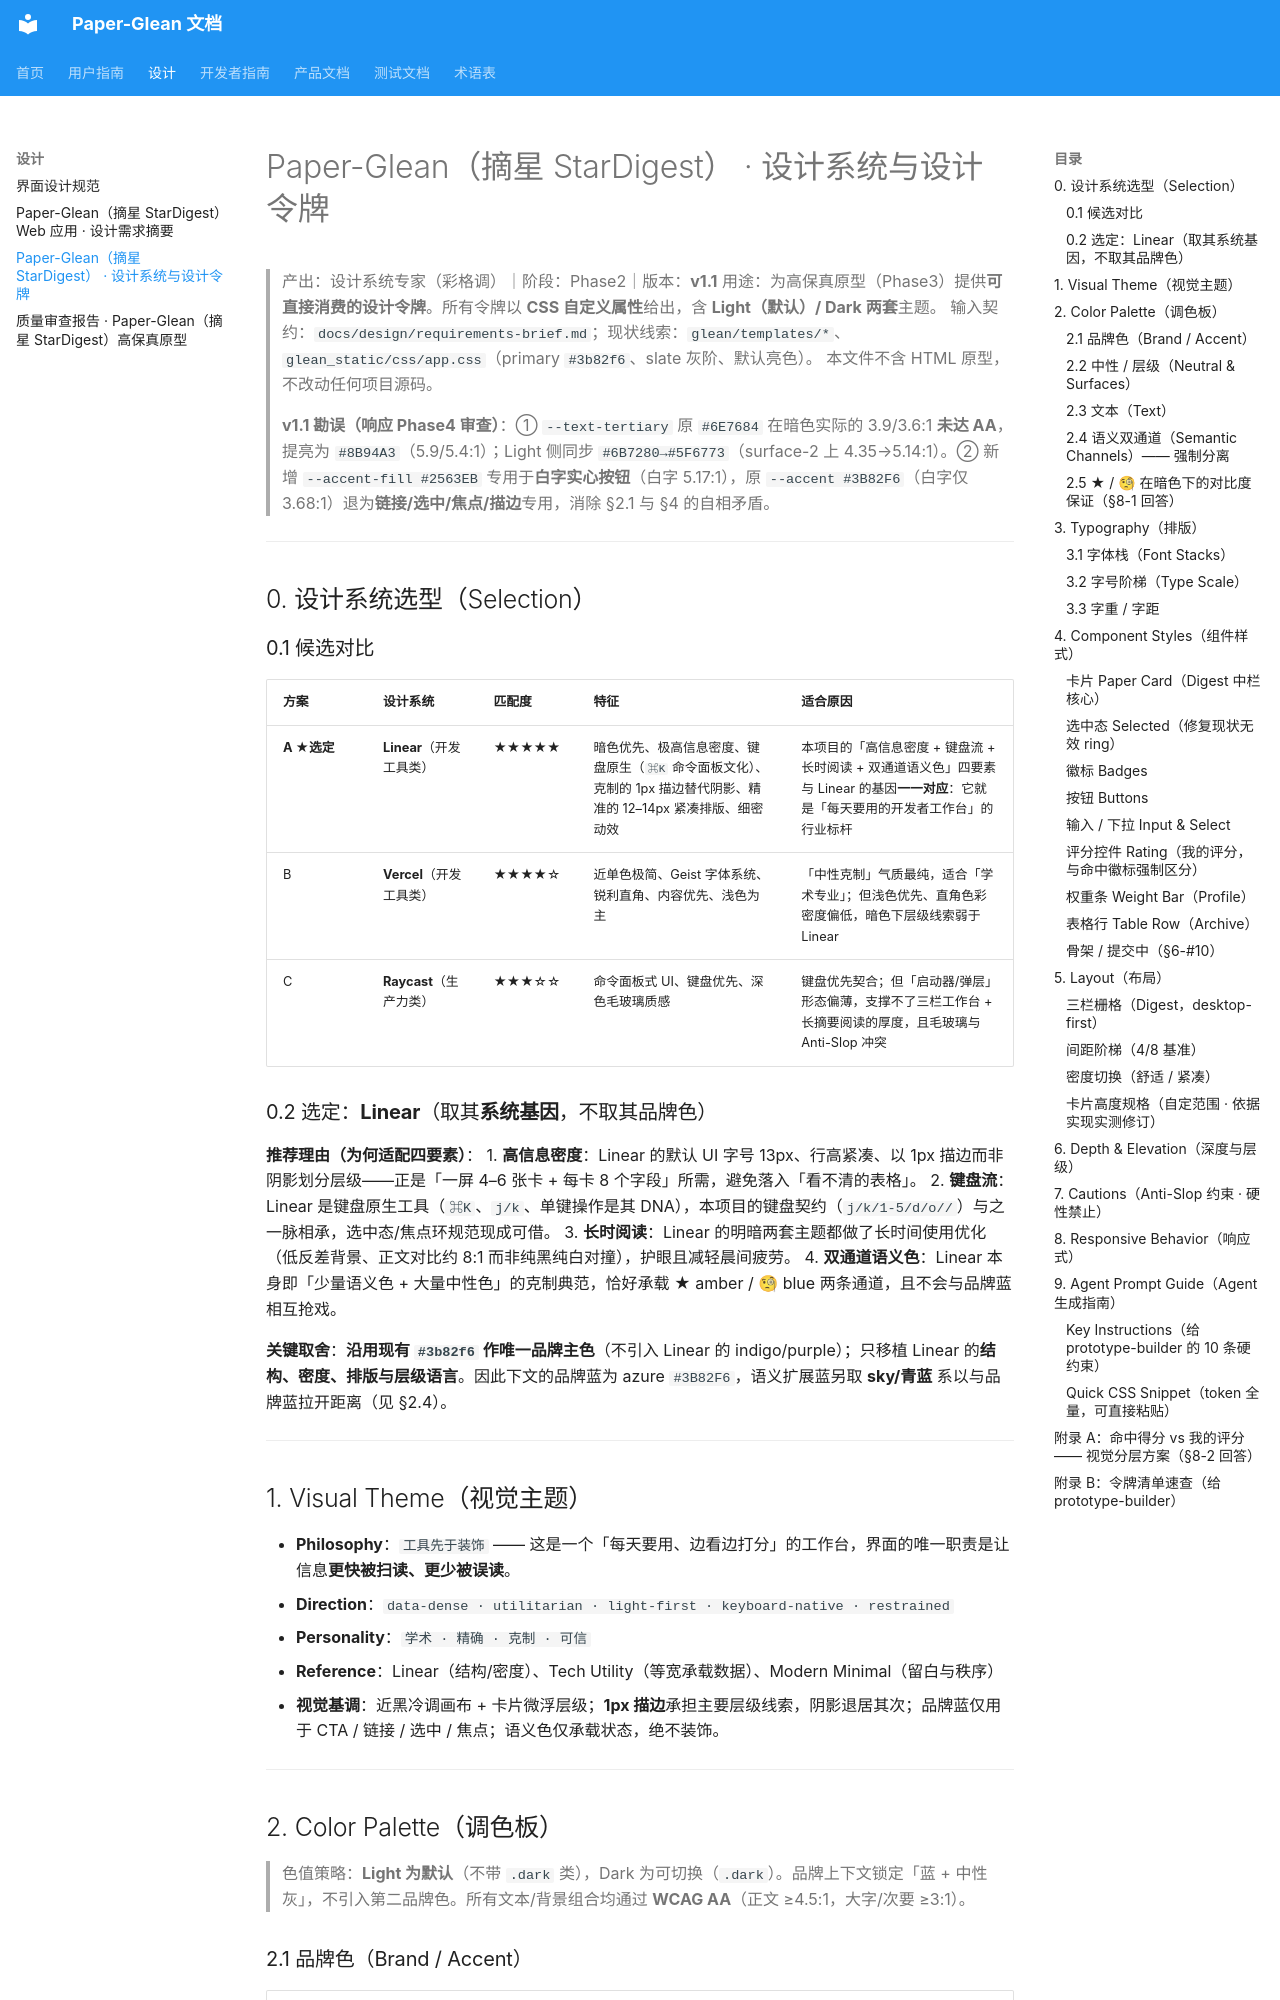

repository: 0xaiio/paper-glean · page: design/design-system/index.html · generator: mkdocs

# Paper-Glean（摘星 StarDigest） · 设计系统与设计令牌

> 产出：设计系统专家（彩格调）｜阶段：Phase2｜版本：**v1.1**
> 用途：为高保真原型（Phase3）提供**可直接消费的设计令牌**。所有令牌以 **CSS 自定义属性**给出，含 **Light（默认）/ Dark 两套**主题。
> 输入契约：`docs/design/requirements-brief.md`；现状线索：`glean/templates/*`、`glean_static/css/app.css`（primary `#3b82f6`、slate 灰阶、默认亮色）。
> 本文件不含 HTML 原型，不改动任何项目源码。
>
> **v1.1 勘误（响应 Phase4 审查）**：① `--text-tertiary` 原 `#6E7684` 在暗色实际的 3.9/3.6:1 **未达 AA**，提亮为 `#8B94A3`（5.9/5.4:1）；Light 侧同步 `#6B7280→#5F6773`（surface-2 上 4.35→5.14:1）。② 新增 `--accent-fill #2563EB` 专用于**白字实心按钮**（白字 5.17:1），原 `--accent #3B82F6`（白字仅 3.68:1）退为**链接/选中/焦点/描边**专用，消除 §2.1 与 §4 的自相矛盾。

---

## 0. 设计系统选型（Selection）

### 0.1 候选对比

| 方案 | 设计系统 | 匹配度 | 特征 | 适合原因 |
|------|---------|--------|------|---------|
| **A ★选定** | **Linear**（开发工具类） | ★★★★★ | 暗色优先、极高信息密度、键盘原生（`⌘K` 命令面板文化）、克制的 1px 描边替代阴影、精准的 12–14px 紧凑排版、细密动效 | 本项目的「高信息密度 + 键盘流 + 长时阅读 + 双通道语义色」四要素与 Linear 的基因**一一对应**：它就是「每天要用的开发者工作台」的行业标杆 |
| B | **Vercel**（开发工具类） | ★★★★☆ | 近单色极简、Geist 字体系统、锐利直角、内容优先、浅色为主 | 「中性克制」气质最纯，适合「学术专业」；但浅色优先、直角色彩密度偏低，暗色下层级线索弱于 Linear |
| C | **Raycast**（生产力类） | ★★★☆☆ | 命令面板式 UI、键盘优先、深色毛玻璃质感 | 键盘优先契合；但「启动器/弹层」形态偏薄，支撑不了三栏工作台 + 长摘要阅读的厚度，且毛玻璃与 Anti-Slop 冲突 |

### 0.2 选定：**Linear**（取其**系统基因**，不取其品牌色）

**推荐理由（为何适配四要素）**：
1. **高信息密度**：Linear 的默认 UI 字号 13px、行高紧凑、以 1px 描边而非阴影划分层级——正是「一屏 4–6 张卡 + 每卡 8 个字段」所需，避免落入「看不清的表格」。
2. **键盘流**：Linear 是键盘原生工具（`⌘K`、`j/k`、单键操作是其 DNA），本项目的键盘契约（`j/k/1-5/d/o//`）与之一脉相承，选中态/焦点环规范现成可借。
3. **长时阅读**：Linear 的明暗两套主题都做了长时间使用优化（低反差背景、正文对比约 8:1 而非纯黑纯白对撞），护眼且减轻晨间疲劳。
4. **双通道语义色**：Linear 本身即「少量语义色 + 大量中性色」的克制典范，恰好承载 ★ amber / 🧐 blue 两条通道，且不会与品牌蓝相互抢戏。

**关键取舍**：**沿用现有 `#3b82f6` 作唯一品牌主色**（不引入 Linear 的 indigo/purple）；只移植 Linear 的**结构、密度、排版与层级语言**。因此下文的品牌蓝为 azure `#3B82F6`，语义扩展蓝另取 **sky/青蓝** 系以与品牌蓝拉开距离（见 §2.4）。

---

## 1. Visual Theme（视觉主题）

- **Philosophy**：`工具先于装饰` —— 这是一个「每天要用、边看边打分」的工作台，界面的唯一职责是让信息**更快被扫读、更少被误读**。
- **Direction**：`data-dense · utilitarian · light-first · keyboard-native · restrained`
- **Personality**：`学术 · 精确 · 克制 · 可信`
- **Reference**：Linear（结构/密度）、Tech Utility（等宽承载数据）、Modern Minimal（留白与秩序）
- **视觉基调**：近黑冷调画布 + 卡片微浮层级；**1px 描边**承担主要层级线索，阴影退居其次；品牌蓝仅用于 CTA / 链接 / 选中 / 焦点；语义色仅承载状态，绝不装饰。

---

## 2. Color Palette（调色板）

> 色值策略：**Light 为默认**（不带 `.dark` 类），Dark 为可切换（`.dark`）。品牌上下文锁定「蓝 + 中性灰」，不引入第二品牌色。所有文本/背景组合均通过 **WCAG AA**（正文 ≥4.5:1，大字/次要 ≥3:1）。
